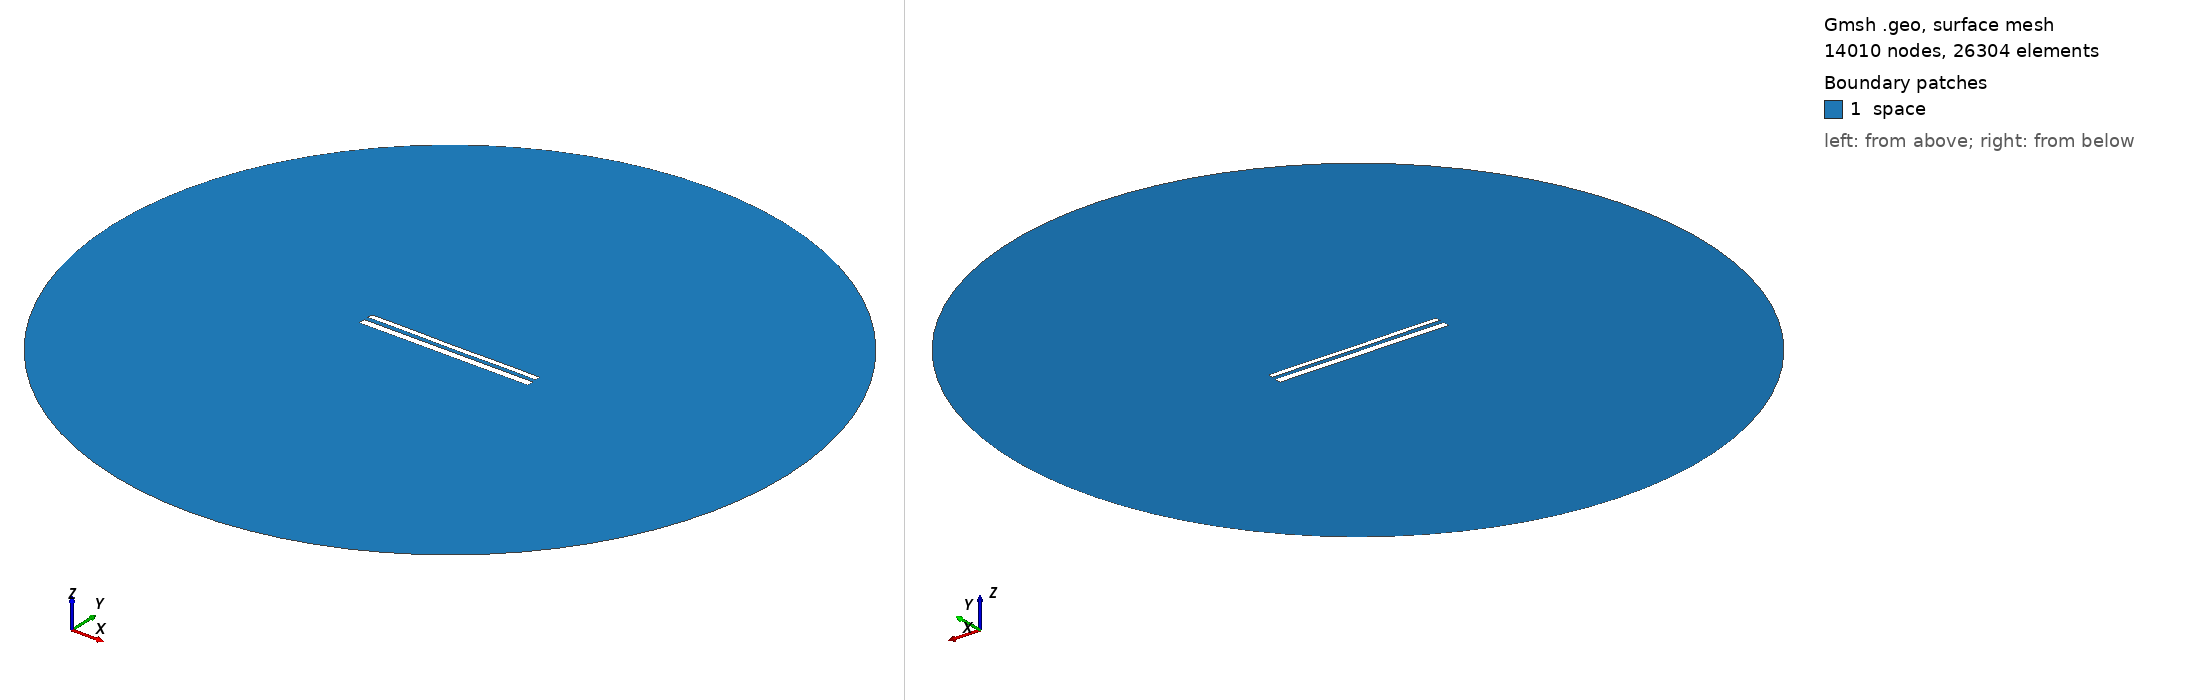

Gmsh geometry script, surface-meshed: 14010 nodes, 26304 surface elements. Boundary patches (legend numbers): 1 space. Left view from above one corner, right view from below the opposite corner. Legend entries are the model's physical surfaces. The drawing asked Gmsh for element sizes between 1% and 20% of the model's largest extent; the script's own settings can give other sizes.

=== 11914.geo (drawn) ===
//---------------------------------------
// Geometry kernel
//---------------------------------------

SetFactory("OpenCASCADE");



//---------------------------------------
// Parameters of the geometry
//---------------------------------------

// Overetch of the upper plate
overetch = 0.375;

// Distance between the plates
distance = 2.5;

// Discretization over the x axis (for the deformation)
nx = 50; 

// Length of the plate
L = 100 - overetch; 

// Number of modes
n = 4; 

// 1st mode coefficient
coeff(1) = -0.15;
beta(1) = 0.596864 * 3.1415926535 / L;

// 2nd mode coefficient
coeff(2) = -0.075;
beta(2) = 1.49418 * 3.1415926535 / L;

// 3rd mode coefficient
coeff(3) = 0.0;
beta(3) = 2.50025 * 3.1415926535 / L;

// 4th mode coefficient
coeff(4) = 0.07499999999999998;
beta(4) = 3.49999 * 3.1415926535 / L;



//---------------------------------------
// Upper plate (deformed rectangle)
//---------------------------------------

// Coordiantes of the upper plate
xmin = -50;
xmax = 50 - overetch;

// Height of the upper plate
yheight = 4 - 2 * overetch;

// Indexes of the points
UpperID[] = {};
LowerID[] = {};
LeftID[] = {};
RightID[] = {};

// Point index
p = 1;

// Horizontal edges
For i In {1:nx}
    x = xmin + (i-1)*(xmax - xmin)/(nx-1);

    y_bottom = distance / 2 + overetch;
    For j In {1:n}
        C = (Cosh(beta(j)*L) + Cos(beta(j)*L)) / (Sinh(beta(j)*L) + Sin(beta(j)*L));
        y_bottom  = y_bottom + coeff(j) * (Cosh(beta(j)*(x+50)) - Cos(beta(j)*(x+50)) - C * (Sinh(beta(j)*(x+50)) - Sin(beta(j)*(x+50))));
    EndFor

    y_top = y_bottom + yheight;

    Point(p) = {x, y_top, 0, 1.0};
    UpperID[i] = p;
    p = p + 1;

    Point(p) = {x, y_bottom, 0, 1.0};
    LowerID[i] = p;
    p = p + 1;
EndFor

// Create point lists
UpperPts[] = {}; LowerPts[] = {};
For i In {1:nx}
  UpperPts[] += {UpperID[i]};
  LowerPts[] += {LowerID[i]};
EndFor

// Build splines
Spline(1) = {UpperPts[]};
Spline(2) = {LowerPts[]};
Line(3) = {LowerPts[nx-1], UpperPts[nx-1]};
Line(4) = {LowerPts[0], UpperPts[0]};

// Build the plane surface
Curve Loop(1) = {2, 3, -1, -4};
Plane Surface(1) = {1};



//---------------------------------------
// Lower plate (rectangle)
//---------------------------------------

// Vertices
Point(1001) = {-50, -1, 0, 1.0};
Point(1002) = { 50, -1, 0, 1.0};
Point(1003) = { 50,  -5, 0, 1.0};
Point(1004) = {-50,  -5, 0, 1.0};

// Edges
Line(5) = {1001, 1002};
Line(6) = {1002, 1003};
Line(7) = {1003, 1004};
Line(8) = {1004, 1001};

// Plane surface
Line Loop(2) = {5, 6, 7, 8};
Plane Surface(2) = {2}; 



//---------------------------------------
// Outer (fictious) boundary
//---------------------------------------

// Points
Point(1005) = {0, 0, 0};       // Center
Point(1006) = {200, 0, 0};     // Start point
Point(1007) = {0, 200, 0};     // 90 degrees
Point(1008) = {-200, 0, 0};    // 180 degrees
Point(1009) = {0, -200, 0};    // 270 degrees

// Circle arcs (each needs start, center, end)
Circle(9) = {1006, 1005, 1007};
Circle(10) = {1007, 1005, 1008};
Circle(11) = {1008, 1005, 1009};
Circle(12) = {1009, 1005, 1006};

// Plane surface for the entire domain
Curve Loop(3) = {9, 10, 11, 12};
Surface(3) = {3};

// Subtract the plates from the whole domain to obtain the actual domain where we want to solve the equations
BooleanDifference{ Surface{3}; Delete; }{ Surface{1}; Surface{2}; Delete; }




//---------------------------------------
// Transfinite Lines/Curves
//---------------------------------------

// Set the number of points on the boundaries
r = 7;

// Plates
Transfinite Curve {1, 2} = 50*r Using Progression 1;
Transfinite Curve {3, 4} = 2*r Using Progression 1;
Transfinite Line {5, 7} = 50*r Using Progression 1;
Transfinite Line {6, 8} = 2*r Using Progression 1;

// Outer boundary
Transfinite Line {9, 10, 11, 12} = 20 Using Progression 1;



//---------------------------------------
// Physical groups
//---------------------------------------                

// Physical curves (boundaries)
Physical Line("force_segment", 10) = {2};
Physical Line("upper_plate", 11) = {1, 3, 4};
Physical Line("lower_plate", 12) = {5, 6, 7, 8};
Physical Line("boundary", 20) = {9, 10, 11, 12};

// Physical Surfaces
Physical Surface("space", 30) = {3};



//---------------------------------------
// 6. Generate the Mesh
//---------------------------------------

// 2D mesh generation
Mesh 2;
